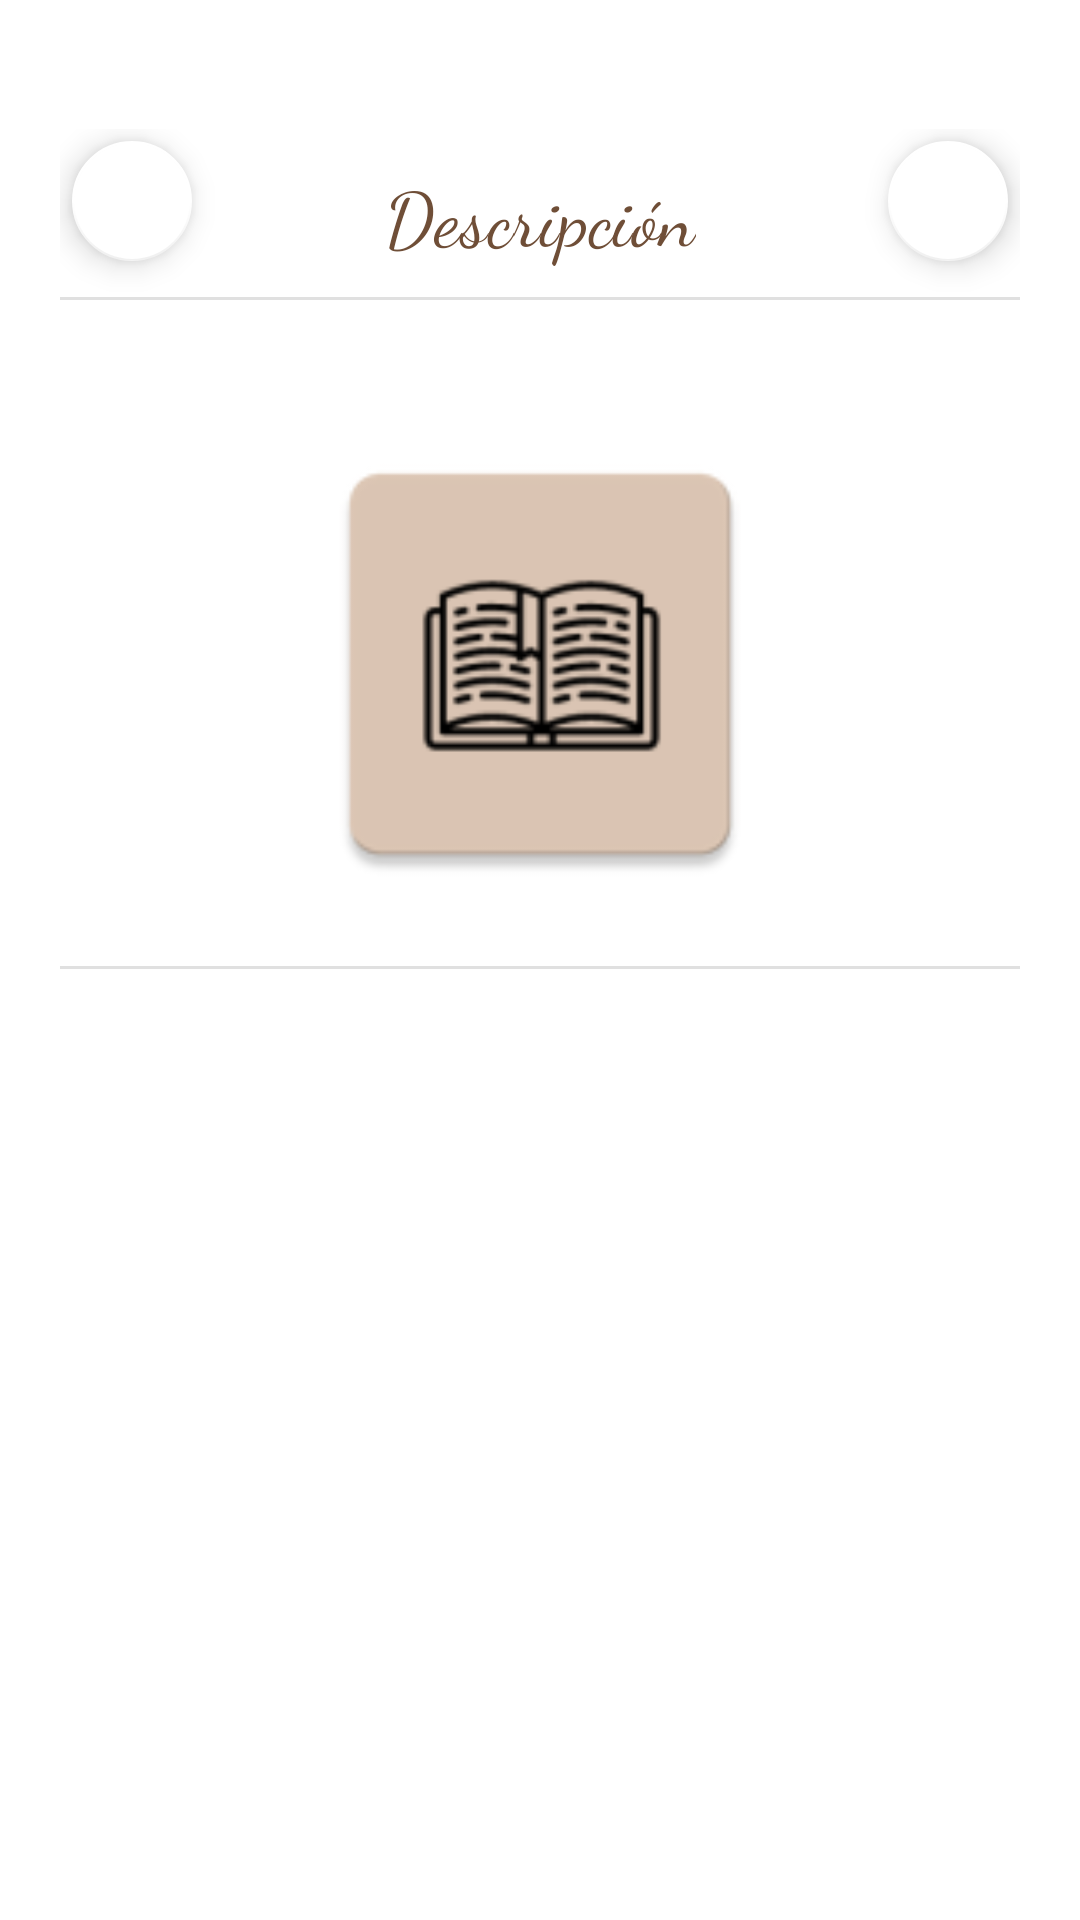

The Android layout XML behind this screen, and the referenced resources:
<!-- AndroidManifest.xml: application theme Theme.BookFinderApp -->
<!-- res/layout/material_alert_book.xml -->
<?xml version="1.0" encoding="utf-8"?>
<androidx.constraintlayout.widget.ConstraintLayout xmlns:android="http://schemas.android.com/apk/res/android"
    xmlns:app="http://schemas.android.com/apk/res-auto"
    xmlns:tools="http://schemas.android.com/tools"
    android:layout_width="match_parent"
    android:layout_height="match_parent">

    <ScrollView
        android:layout_width="match_parent"
        android:layout_height="wrap_content"
        app:layout_constraintBottom_toBottomOf="parent"
        app:layout_constraintEnd_toEndOf="parent"
        app:layout_constraintStart_toStartOf="parent"
        app:layout_constraintTop_toTopOf="parent">


        <androidx.constraintlayout.widget.ConstraintLayout
            android:layout_width="match_parent"
            android:layout_height="wrap_content"
            android:layout_marginTop="10dp"
            android:layout_marginHorizontal="@dimen/margin_default">

            <com.google.android.material.floatingactionbutton.FloatingActionButton
                android:id="@+id/fbAddFav"
                android:layout_width="wrap_content"
                android:layout_height="wrap_content"
                android:src="@drawable/ic_favorite"
                app:backgroundTint="@color/white"
                app:fabSize="mini"
                app:layout_constraintEnd_toEndOf="parent"
                app:layout_constraintLeft_toLeftOf="parent"
                app:layout_constraintTop_toTopOf="parent"
                app:tint="@color/red" />

            <com.google.android.material.floatingactionbutton.FloatingActionButton
                android:id="@+id/fbDeleteFav"
                android:layout_width="wrap_content"
                android:layout_height="wrap_content"
                android:src="@drawable/ic_delete"
                android:visibility="visible"
                app:backgroundTint="@color/white"
                app:fabSize="mini"
                app:layout_constraintTop_toTopOf="parent"
                app:layout_constraintStart_toStartOf="parent"
                app:tint="@color/darkCoffee" />

            <TextView
                android:id="@+id/tvTitle"
                android:layout_width="wrap_content"
                android:layout_height="wrap_content"
                android:layout_marginHorizontal="10dp"
                android:fontFamily="cursive"
                android:maxEms="15"
                android:padding="10dp"
                android:text="Descripción"
                android:textAlignment="center"
                android:textAppearance="?attr/textAppearanceHeadline6"
                android:textColor="@color/darkCoffee"
                android:textSize="25dp"
                app:layout_constraintBottom_toTopOf="@+id/tvSubtitle"
                app:layout_constraintEnd_toStartOf="@+id/fbAddFav"
                app:layout_constraintStart_toEndOf="@+id/fbDeleteFav"
                app:layout_constraintTop_toTopOf="parent" />

            <com.google.android.material.divider.MaterialDivider
                android:id="@+id/dividerTop"
                android:layout_width="match_parent"
                android:layout_height="wrap_content"
                app:layout_constraintBottom_toTopOf="@+id/tvSubtitle"
                app:layout_constraintEnd_toEndOf="parent"
                app:layout_constraintStart_toStartOf="parent"
                app:layout_constraintTop_toBottomOf="@+id/tvTitle" />

            <TextView
                android:id="@+id/tvSubtitle"
                android:layout_width="wrap_content"
                android:layout_height="wrap_content"
                android:layout_marginHorizontal="10dp"
                android:maxEms="12"
                android:padding="10dp"
                android:textAlignment="center"
                android:textAppearance="?attr/textAppearanceHeadline6"
                android:textColor="@color/darkCoffee"
                android:textSize="15dp"
                app:layout_constraintBottom_toTopOf="@+id/imgBook"
                app:layout_constraintEnd_toStartOf="@+id/fbAddFav"
                app:layout_constraintStart_toStartOf="parent"
                app:layout_constraintTop_toBottomOf="@+id/tvTitle"
                tools:text="Blanca Nieves ve la luz el coronel no tiene quien le escriba" />

            <ImageView
                android:id="@+id/imgBook"
                android:layout_width="0dp"
                android:layout_height="160dp"
                android:layout_gravity="center"
                android:scaleType="fitCenter"
                android:src="@mipmap/ic_launcher"
                app:layout_constraintBottom_toTopOf="@+id/lnMoreInfo"
                app:layout_constraintEnd_toEndOf="parent"
                app:layout_constraintStart_toStartOf="parent"
                app:layout_constraintTop_toBottomOf="@+id/tvTitle" />

            <com.google.android.material.divider.MaterialDivider
                android:id="@+id/dividerMedium"
                android:layout_width="match_parent"
                android:layout_height="wrap_content"
                app:layout_constraintBottom_toTopOf="@+id/lnMoreInfo"
                app:layout_constraintEnd_toEndOf="parent"
                app:layout_constraintStart_toStartOf="parent"
                app:layout_constraintTop_toBottomOf="@+id/imgBook" />

            <LinearLayout
                android:id="@+id/lnMoreInfo"
                android:layout_width="match_parent"
                android:layout_height="wrap_content"
                android:orientation="vertical"
                app:layout_constraintBottom_toBottomOf="parent"
                app:layout_constraintEnd_toEndOf="parent"
                app:layout_constraintStart_toStartOf="parent"
                app:layout_constraintTop_toBottomOf="@+id/imgBook">

                <TextView
                    android:id="@+id/tvAuthor"
                    android:layout_width="wrap_content"
                    android:layout_height="wrap_content"
                    android:layout_marginHorizontal="@dimen/margin_default"
                    android:layout_marginTop="10dp"
                    android:textAlignment="viewStart"
                    tools:text="Autor: Gabriel García Márquez" />

                <TextView
                    android:id="@+id/tvDate"
                    android:layout_width="wrap_content"
                    android:layout_height="wrap_content"
                    android:layout_marginHorizontal="@dimen/margin_default"
                    android:layout_marginTop="5dp"
                    android:textAlignment="viewStart"
                    tools:text="Fecha publicación: 2022-05-22" />

                <TextView
                    android:id="@+id/tvPagNumber"
                    android:layout_width="wrap_content"
                    android:layout_height="wrap_content"
                    android:layout_marginHorizontal="@dimen/margin_default"
                    android:layout_marginTop="5dp"
                    android:textAlignment="viewStart"
                    tools:text="Numero de paginas: 22" />

                <TextView
                    android:id="@+id/tvContributors"
                    android:layout_width="wrap_content"
                    android:layout_height="wrap_content"
                    android:layout_marginHorizontal="@dimen/margin_default"
                    android:layout_marginTop="5dp"
                    android:textAlignment="viewStart"
                    tools:text="Colaboradores: Juanito de tal, Julanito de tal, No se quien no se quein mas" />

                <TextView
                    android:id="@+id/tvPublishPlaces"
                    android:layout_width="wrap_content"
                    android:layout_height="wrap_content"
                    android:layout_marginHorizontal="@dimen/margin_default"
                    android:layout_marginTop="5dp"
                    android:textAlignment="viewStart"
                    tools:text="Lugares de publicación: Colombia, España, USA" />

                <TextView
                    android:id="@+id/tvPublisher"
                    android:layout_width="wrap_content"
                    android:layout_height="wrap_content"
                    android:layout_marginHorizontal="@dimen/margin_default"
                    android:layout_marginTop="5dp"
                    android:textAlignment="viewStart"
                    tools:text="Editoriales: " />

                <TextView
                    android:id="@+id/tvIsbn"
                    android:layout_width="wrap_content"
                    android:layout_height="wrap_content"
                    android:layout_marginHorizontal="@dimen/margin_default"
                    android:layout_marginTop="5dp"
                    android:textAlignment="viewStart"
                    tools:text="ISBN: 1231231" />

                <TextView
                    android:id="@+id/tvLanguage"
                    android:layout_width="wrap_content"
                    android:layout_height="wrap_content"
                    android:layout_marginHorizontal="@dimen/margin_default"
                    android:layout_marginTop="5dp"
                    android:textAlignment="viewStart"
                    tools:text="Lenguajes: esp, ing, al" />

                <TextView
                    android:id="@+id/tvPersons"
                    android:layout_width="wrap_content"
                    android:layout_height="wrap_content"
                    android:layout_marginHorizontal="@dimen/margin_default"
                    android:layout_marginTop="5dp"
                    android:textAlignment="viewStart"
                    tools:text="Personajes: " />
            </LinearLayout>

        </androidx.constraintlayout.widget.ConstraintLayout>


    </ScrollView>


</androidx.constraintlayout.widget.ConstraintLayout>
<!-- resources referenced by this layout -->
<resources>
  <color name="darkCoffee">#6F4E37</color>
  <color name="red">#E61E1E</color>
  <color name="white">#FFFFFFFF</color>
  <dimen name="margin_default">20dp</dimen>
  <!-- mipmap ic_launcher: png bitmap (mipmap-hdpi, 2451 bytes) -->
  <style name="Theme.BookFinderApp" parent="Theme.MaterialComponents.DayNight.NoActionBar">
          
          <item name="colorPrimary">@color/darkCoffee</item>
          <item name="colorPrimaryVariant">@color/darkCoffee</item>
          <item name="colorOnPrimary">@color/white</item>
          
          <item name="colorSecondary">@color/darkCoffee</item>
          <item name="colorSecondaryVariant">@color/darkCoffee</item>
          <item name="colorOnSecondary">@color/black</item>
          
          <item name="android:statusBarColor" tools:targetApi="l">?attr/colorPrimaryVariant</item>
          
      </style>
  <color name="black">#FF000000</color>
</resources>
